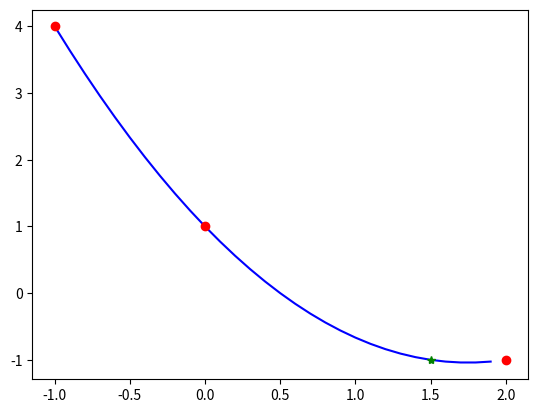

Generate this figure with matplotlib:
import numpy as np
import matplotlib.pyplot as plt
def lagrange_interpolation(x, y, xi):
    # Verifica se o número de pontos é igual
    if len(x) != len(y):
        raise ValueError("Os tamanhos de x e y devem ser iguais.")

    n = len(x) - 1  # Grau do polinômio interpolador
    pn_xi = 0  # Valor interpolado para xi

    # Calcula o polinômio interpolador
    for i in range(n+1):
        term = y[i]
        for j in range(n+1):
            if j != i:
                term *= (xi - x[j]) / (x[i] - x[j])
        pn_xi += term

    return pn_xi

# Pontos da tabela
x = [-1, 0, 2]
y = [4, 1, -1]

# Valor a ser interpolado
xi = 1.5

# Interpolação de Lagrange
result = lagrange_interpolation(x, y, xi)

t  = np.arange(-1.0,2.0,0.1)
yt = []
for i in t:
  yt.append(lagrange_interpolation(x, y, i))

plt.plot(t,yt,'b-')
plt.plot(x,y,'ro')
plt.plot(xi,result,'g*')
plt.show()

# Imprime o valor interpolado
print("Valor interpolado:", result)








